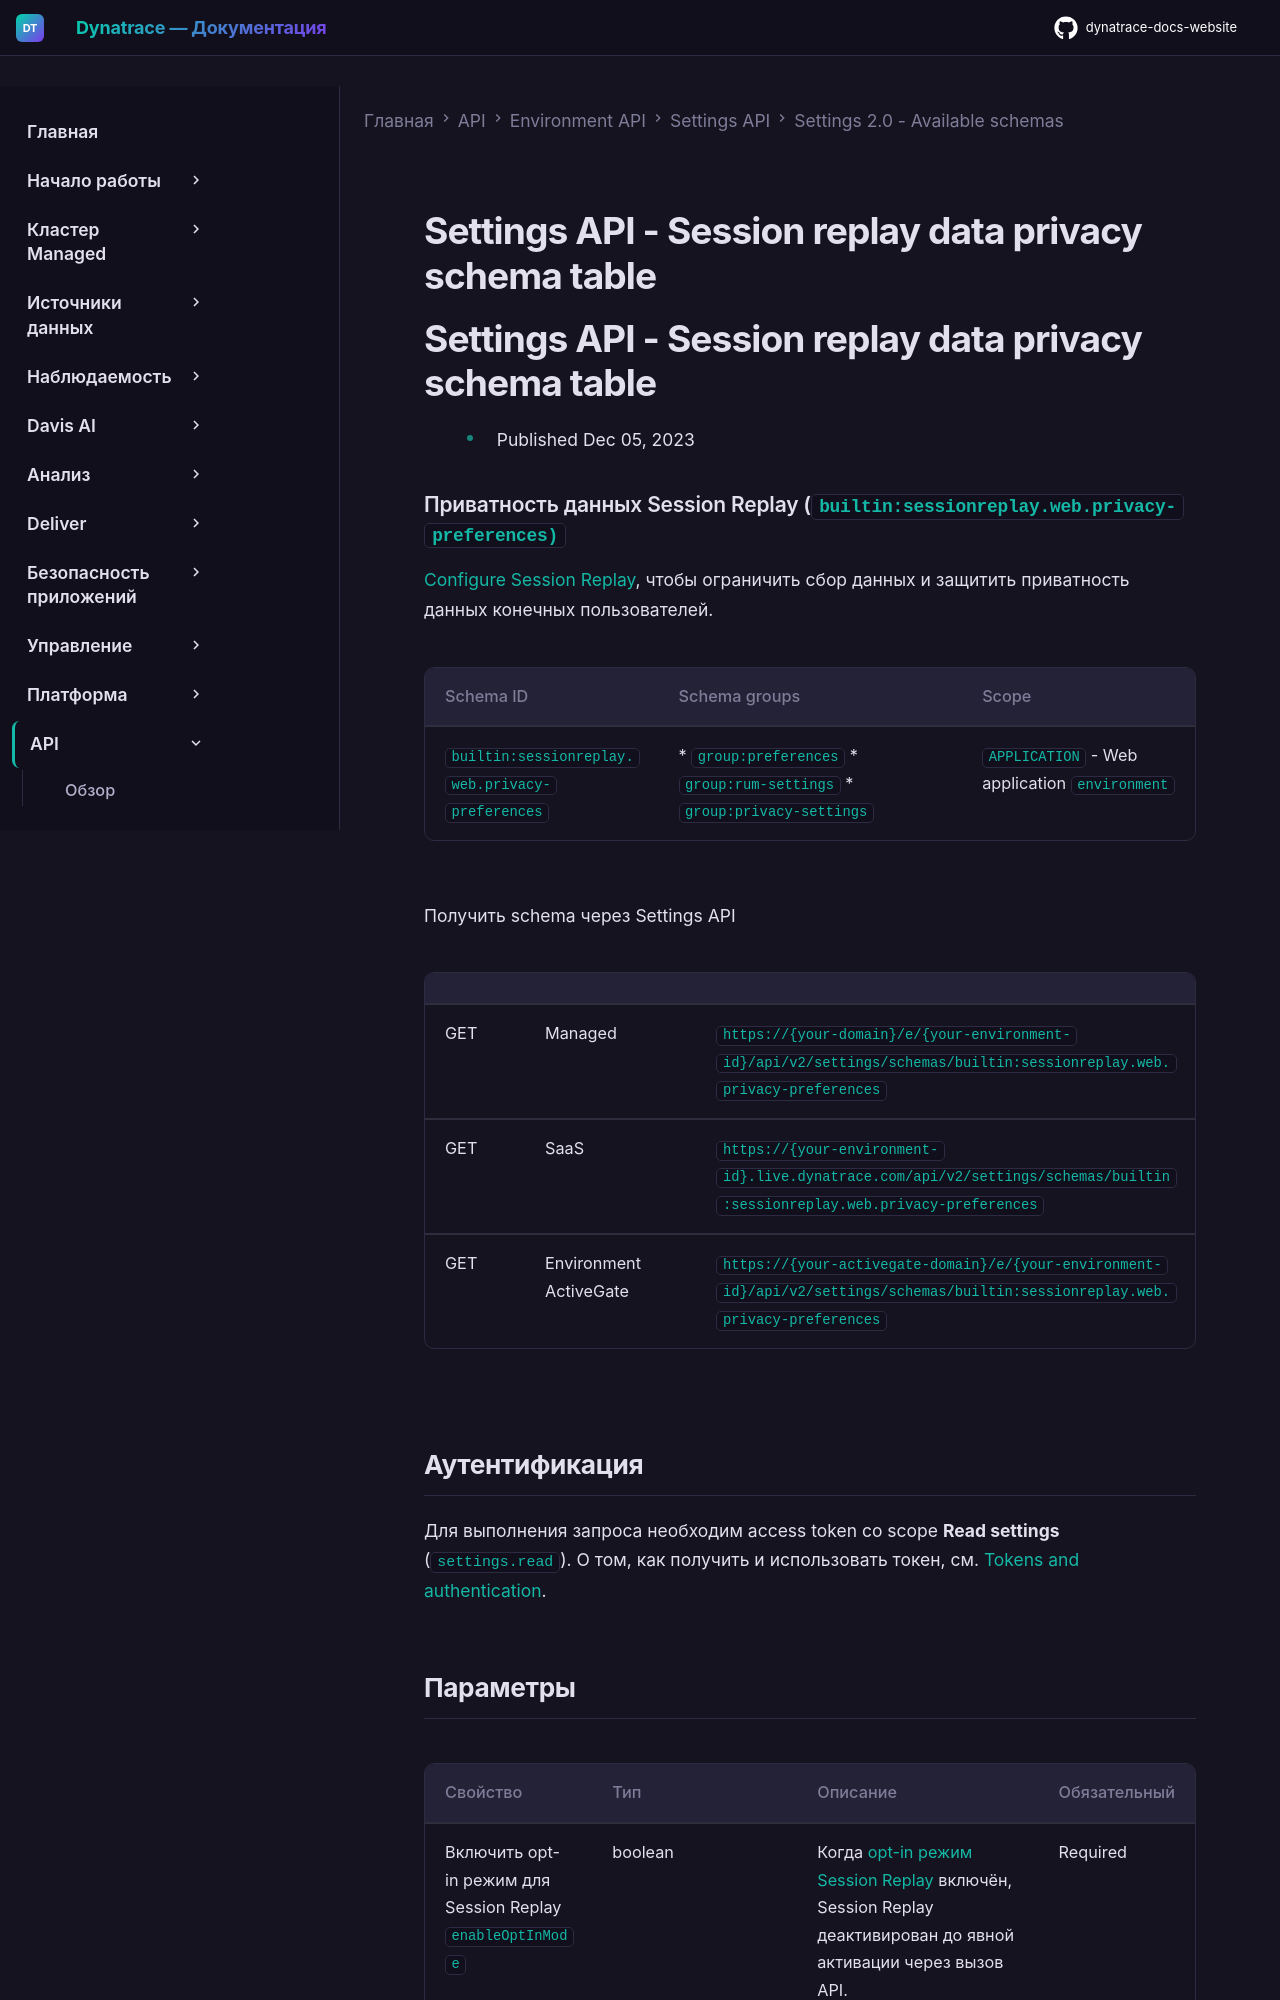

repository: Yerkebulan-Ardabayev/dynatrace-docs-website · page: managed-ru/dynatrace-api/environment-api/settings/schemas/builtin-sessionreplay-web-privacy-preferences/index.html · generator: mkdocs

---
title: Settings API - Session replay data privacy schema table
source: https://docs.dynatrace.com/managed/dynatrace-api/environment-api/settings/schemas/builtin-sessionreplay-web-privacy-preferences
scraped: 2026-05-12T11:45:53.572444
---

# Settings API - Session replay data privacy schema table

# Settings API - Session replay data privacy schema table

* Published Dec 05, 2023

### Приватность данных Session Replay (`builtin:sessionreplay.web.privacy-preferences)`

[Configure Session Replay](https://dt-url.net/2i3t0pju), чтобы ограничить сбор данных и защитить приватность данных конечных пользователей.

| Schema ID | Schema groups | Scope |
| --- | --- | --- |
| `builtin:sessionreplay.web.privacy-preferences` | * `group:preferences` * `group:rum-settings` * `group:privacy-settings` | `APPLICATION` - Web application  `environment` |

Получить schema через Settings API

|  |  |  |
| --- | --- | --- |
| GET | Managed | `https://{your-domain}/e/{your-environment-id}/api/v2/settings/schemas/builtin:sessionreplay.web.privacy-preferences` |
| GET | SaaS | `https://{your-environment-id}.live.dynatrace.com/api/v2/settings/schemas/builtin:sessionreplay.web.privacy-preferences` |
| GET | Environment ActiveGate | `https://{your-activegate-domain}/e/{your-environment-id}/api/v2/settings/schemas/builtin:sessionreplay.web.privacy-preferences` |

## Аутентификация

Для выполнения запроса необходим access token со scope **Read settings** (`settings.read`). О том, как получить и использовать токен, см. [Tokens and authentication](/managed/discover-dynatrace/references/dynatrace-api/basics/dynatrace-api-authentication).
